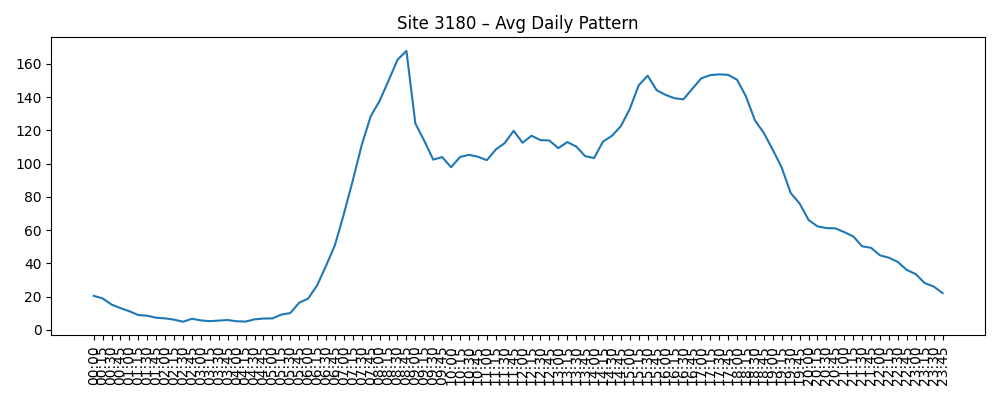

Source data for this figure (header and first rows):
Time, AvgVolume
00:00, 20.44
00:15, 18.89
00:30, 15.18
00:45, 13.04
01:00, 11.15
01:15, 8.871
01:30, 8.452
01:45, 7.247
02:00, 6.86
02:15, 6.097
02:30, 4.849
02:45, 6.645
03:00, 5.645
03:15, 5.204
03:30, 5.548
03:45, 5.882
04:00, 5.118
04:15, 4.946
04:30, 6.28
04:45, 6.774
05:00, 6.849
05:15, 9.129
05:30, 10.06
05:45, 16.29
06:00, 18.77
06:15, 26.62
06:30, 38.43
06:45, 50.96
07:00, 69.65
07:15, 89.84
07:30, 111.2
07:45, 128.4
08:00, 137.7
08:15, 149.9
08:30, 162.4
08:45, 167.8
09:00, 124.2
09:15, 113.7
09:30, 102.4
09:45, 103.9
10:00, 97.76
10:15, 104
10:30, 105.3
10:45, 104.1
11:00, 102
11:15, 108.4
11:30, 112.3
11:45, 119.7
12:00, 112.5
12:15, 116.7
12:30, 114.1
12:45, 113.9
13:00, 109.3
13:15, 112.9
13:30, 110.3
13:45, 104.5
14:00, 103.3
14:15, 113.2
14:30, 116.7
14:45, 122.5
... 36 more rows
